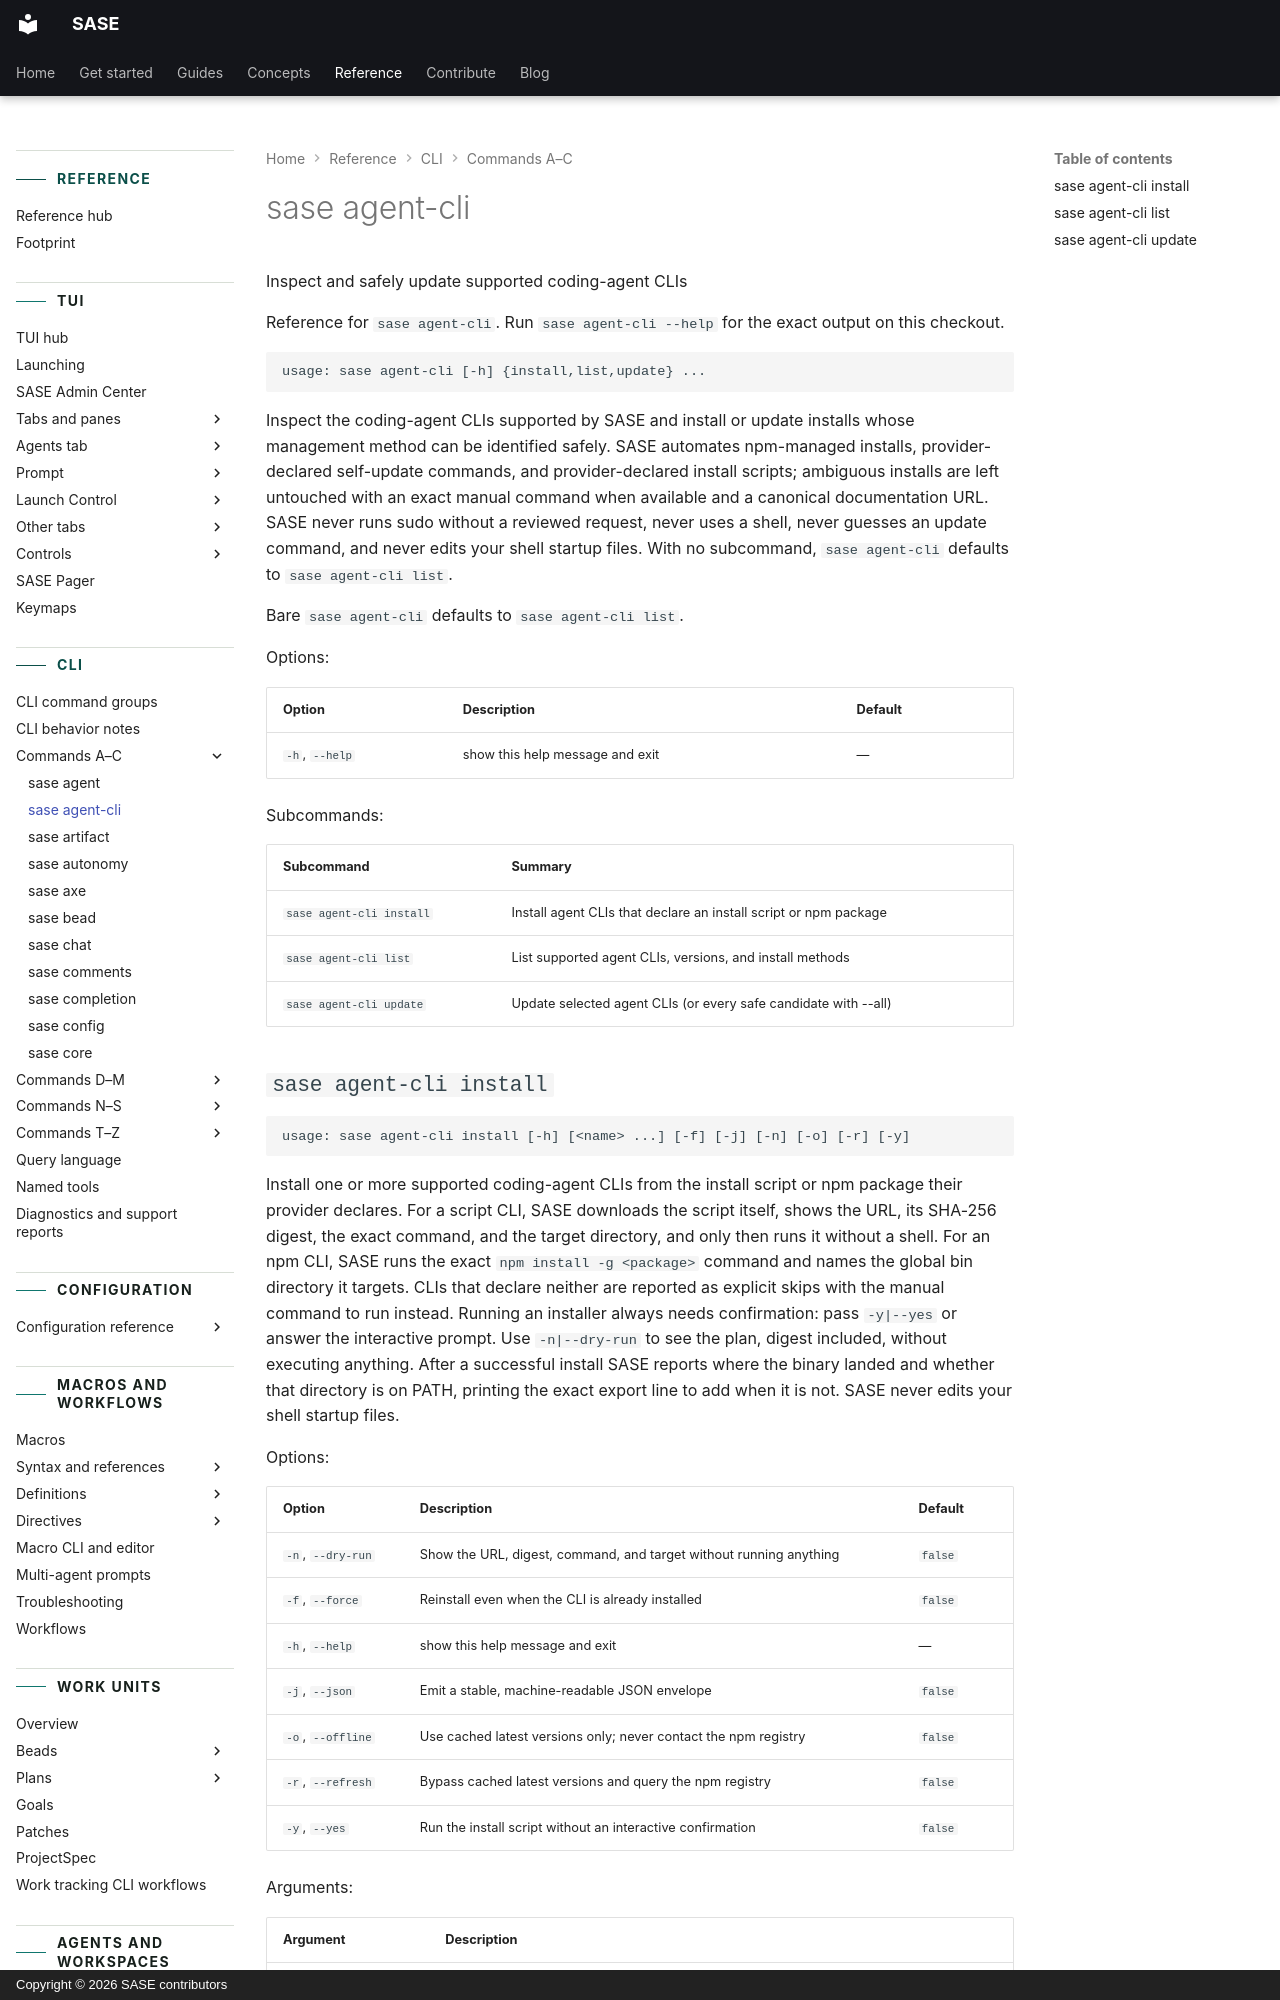

repository: sase-org/sase · page: reference/cli/agent-cli/index.html · generator: mkdocs · copyright: Copyright © 2026 SASE contributors

---
title: "sase agent-cli"
description: "Inspect the coding-agent CLIs supported by SASE and install or update installs whose management method can be identified safely."
---

<!-- generated, do not edit; source: argparse tree (tools/render_cli; run just fix to regenerate) -->

# sase agent-cli

Inspect and safely update supported coding-agent CLIs

Reference for `sase agent-cli`. Run `sase agent-cli --help` for the exact output on this checkout.

```text
usage: sase agent-cli [-h] {install,list,update} ...
```

Inspect the coding-agent CLIs supported by SASE and install or update installs whose management method can be identified safely. SASE automates npm-managed installs, provider-declared self-update commands, and provider-declared install scripts; ambiguous installs are left untouched with an exact manual command when available and a canonical documentation URL. SASE never runs sudo without a reviewed request, never uses a shell, never guesses an update command, and never edits your shell startup files. With no subcommand, `sase agent-cli` defaults to `sase agent-cli list`.

Bare `sase agent-cli` defaults to `sase agent-cli list`.

Options:

| Option         | Description                     | Default |
| -------------- | ------------------------------- | ------- |
| `-h`, `--help` | show this help message and exit | —       |

Subcommands:

| Subcommand               | Summary                                                          |
| ------------------------ | ---------------------------------------------------------------- |
| `sase agent-cli install` | Install agent CLIs that declare an install script or npm package |
| `sase agent-cli list`    | List supported agent CLIs, versions, and install methods         |
| `sase agent-cli update`  | Update selected agent CLIs (or every safe candidate with --all)  |
